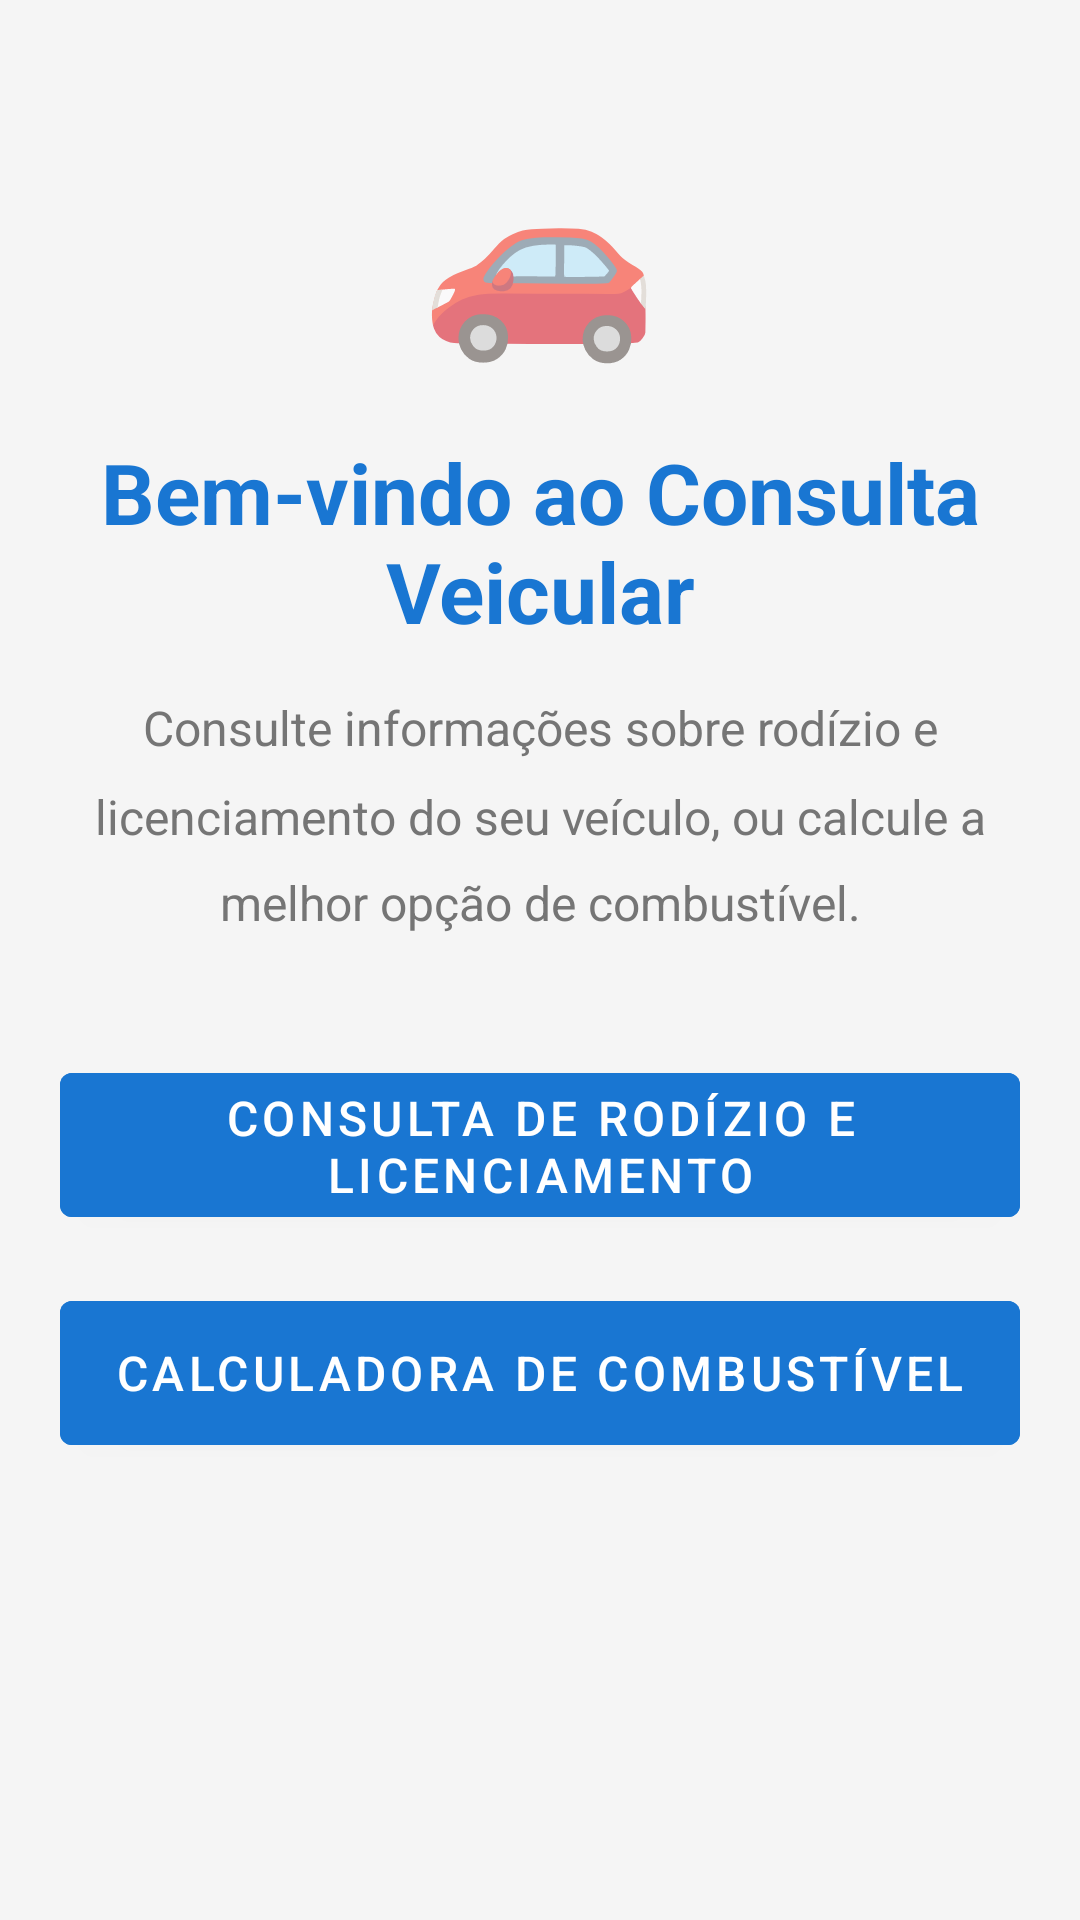

Layout XML and referenced resources for this Android screen:
<!-- AndroidManifest.xml: application theme Theme.ConsultaVeicular -->
<!-- res/layout/activity_main.xml -->
<?xml version="1.0" encoding="utf-8"?>
<LinearLayout xmlns:android="http://schemas.android.com/apk/res/android"
    android:layout_width="match_parent"
    android:layout_height="match_parent"
    android:orientation="vertical"
    android:padding="20dp"
    android:background="@color/background_gray">

    
    <TextView
        android:layout_width="wrap_content"
        android:layout_height="wrap_content"
        android:text="🚗"
        android:textSize="64sp"
        android:gravity="center"
        android:layout_gravity="center_horizontal"
        android:layout_marginTop="20dp"
        android:layout_marginBottom="20dp" />

    
    <TextView
        android:layout_width="wrap_content"
        android:layout_height="wrap_content"
        android:text="@string/main_title"
        android:textSize="28sp"
        android:textStyle="bold"
        android:textColor="@color/primary_blue"
        android:gravity="center"
        android:layout_gravity="center_horizontal"
        android:layout_marginBottom="16dp" />

    
    <TextView
        android:layout_width="match_parent"
        android:layout_height="wrap_content"
        android:text="@string/main_description"
        android:textSize="16sp"
        android:textColor="@color/text_light"
        android:gravity="center"
        android:lineSpacingMultiplier="1.5"
        android:layout_marginBottom="40dp" />

    
    <com.google.android.material.button.MaterialButton
        android:id="@+id/btn_rodizio"
        android:layout_width="match_parent"
        android:layout_height="60dp"
        android:text="@string/btn_rodizio"
        android:textSize="16sp"
        android:textColor="@color/white"
        android:backgroundTint="@color/primary_blue"
        android:layout_marginBottom="16dp"
        android:cornerRadius="8dp" />

    
    <com.google.android.material.button.MaterialButton
        android:id="@+id/btn_combustivel"
        android:layout_width="match_parent"
        android:layout_height="60dp"
        android:text="@string/btn_combustivel"
        android:textSize="16sp"
        android:textColor="@color/white"
        android:backgroundTint="@color/primary_blue"
        android:cornerRadius="8dp" />

</LinearLayout>
<!-- resources referenced by this layout -->
<resources>
  <color name="background_gray">#F5F5F5</color>
  <color name="primary_blue">#1976D2</color>
  <color name="text_light">#757575</color>
  <color name="white">#FFFFFF</color>
  <string name="btn_combustivel">Calculadora de Combustível</string>
  <string name="btn_rodizio">Consulta de Rodízio e Licenciamento</string>
  <string name="main_description">Consulte informações sobre rodízio e licenciamento do seu veículo, ou calcule a melhor opção de combustível.</string>
  <string name="main_title">Bem-vindo ao Consulta Veicular</string>
  <style name="Theme.ConsultaVeicular" parent="Theme.MaterialComponents.Light">
          <item name="colorPrimary">@color/primary_blue</item>
          <item name="colorPrimaryVariant">@color/primary_dark_blue</item>
          <item name="colorSecondary">@color/accent_color</item>
          <item name="colorSecondaryVariant">@color/accent_color</item>
          <item name="colorError">@color/error_red</item>
          <item name="android:colorBackground">@color/background_gray</item>
          <item name="android:textColorPrimary">@color/text_dark</item>
          <item name="android:textColorSecondary">@color/text_light</item>
      </style>
  <color name="primary_dark_blue">#1565C0</color>
  <color name="accent_color">#FFC107</color>
  <color name="error_red">#D32F2F</color>
  <color name="text_dark">#212121</color>
</resources>
